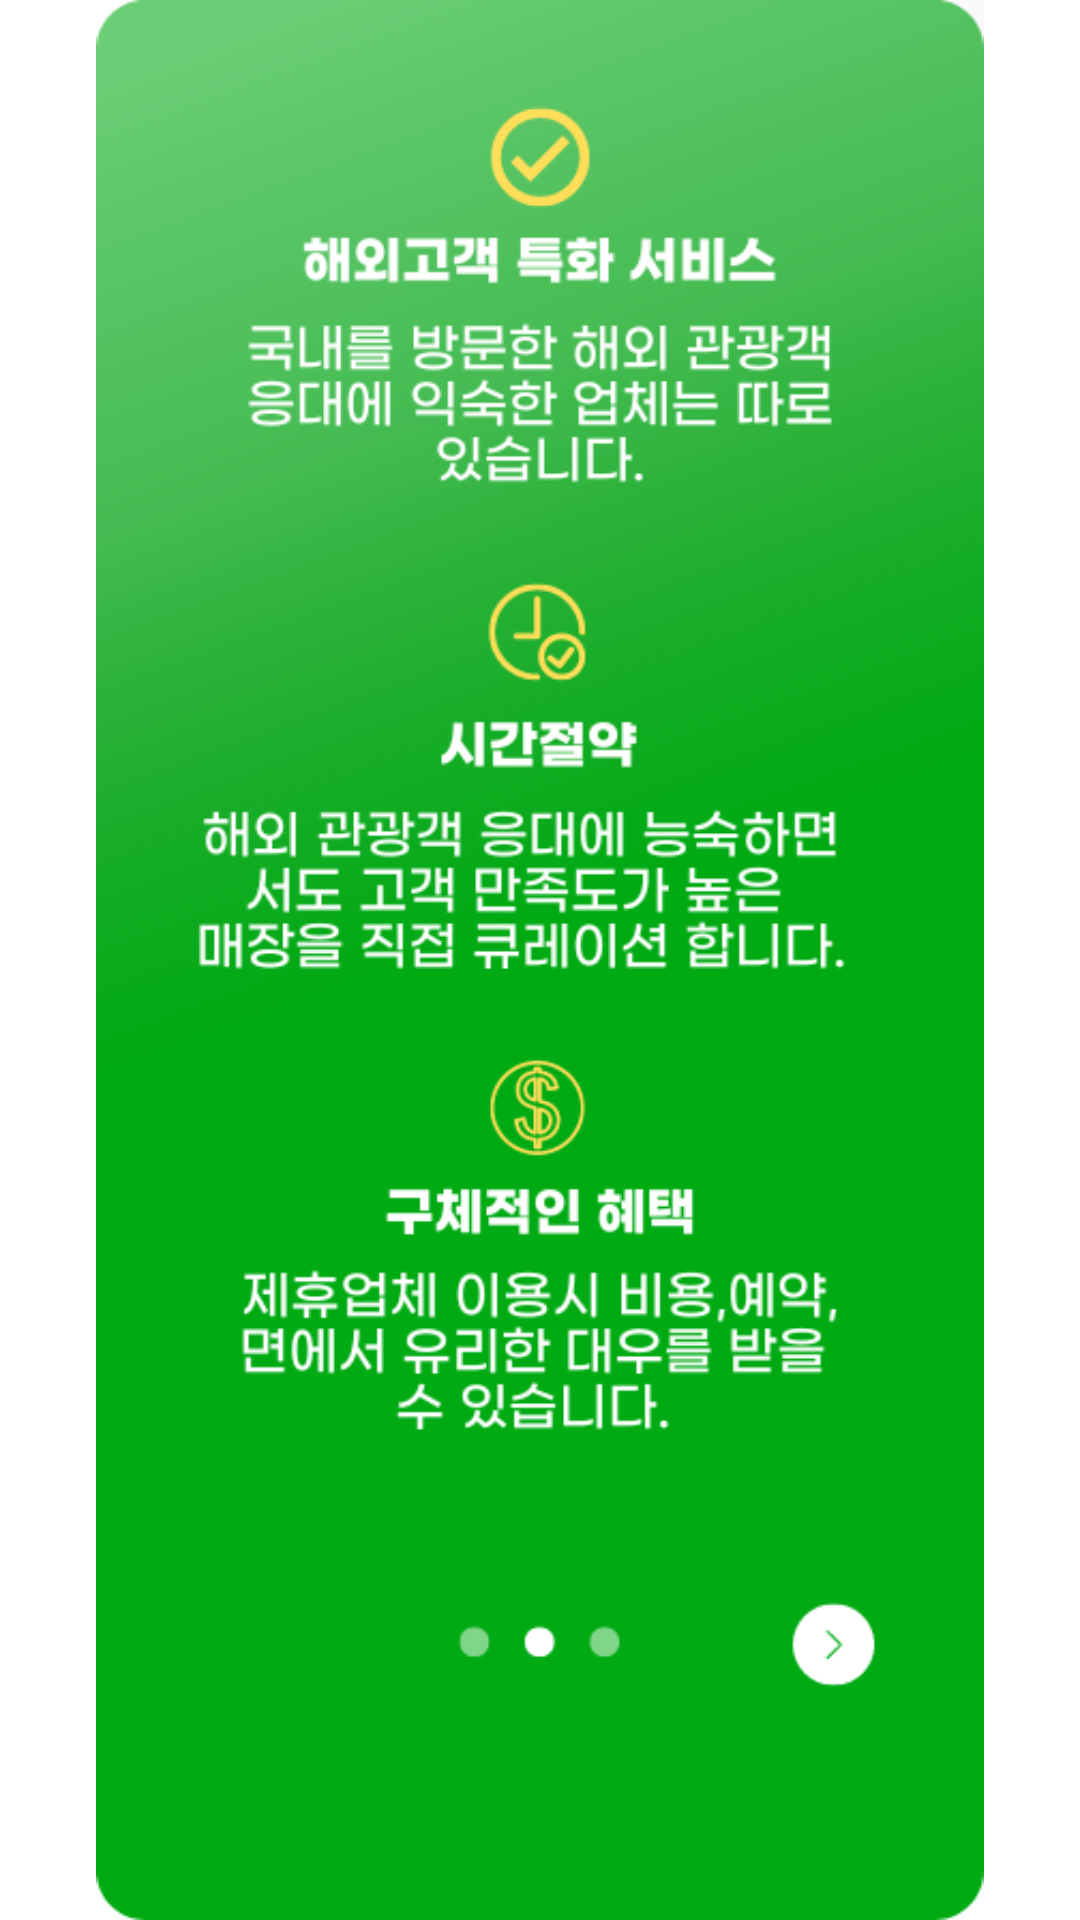

Android layout source for this screen:
<!-- AndroidManifest.xml: application theme Theme.AdflyerRecom -->
<!-- res/layout/fragment_about.xml -->
<?xml version="1.0" encoding="utf-8"?>
<androidx.constraintlayout.widget.ConstraintLayout xmlns:android="http://schemas.android.com/apk/res/android"
    xmlns:app="http://schemas.android.com/apk/res-auto"
    xmlns:tools="http://schemas.android.com/tools"
    android:layout_width="match_parent"
    android:layout_height="match_parent"
    tools:context=".ui.about.AboutFragment">

    <ImageView
        android:id="@+id/imageView"
        android:layout_width="wrap_content"
        android:layout_height="wrap_content"
        android:src="@drawable/img_about"
        tools:layout_editor_absoluteX="0dp"
        tools:layout_editor_absoluteY="0dp" />
</androidx.constraintlayout.widget.ConstraintLayout>
<!-- resources referenced by this layout -->
<resources>
  <!-- drawable img_about: png bitmap (drawable, 88665 bytes) -->
  <style name="Theme.AdflyerRecom" parent="Theme.MaterialComponents.DayNight.DarkActionBar">
          
          <item name="colorPrimary">@color/purple_500</item>
          <item name="colorPrimaryVariant">@color/purple_700</item>
          <item name="colorOnPrimary">@color/white</item>
          
          <item name="colorSecondary">@color/teal_200</item>
          <item name="colorSecondaryVariant">@color/teal_700</item>
          <item name="colorOnSecondary">@color/black</item>
          
          <item name="android:statusBarColor">?attr/colorPrimaryVariant</item>
          
          <item name="windowActionBar">false</item>
          <item name="windowNoTitle">true</item>
      </style>
  <!-- not gathered from this repository: default colours our renderer supplied (Android Studio template values) -->
  <color name="purple_500">#FF6200EE</color>
  <color name="purple_700">#FF3700B3</color>
  <color name="teal_200">#FF03DAC5</color>
  <color name="teal_700">#FF018786</color>
  <color name="black">#FF000000</color>
  <color name="white">#FFFFFFFF</color>
</resources>
